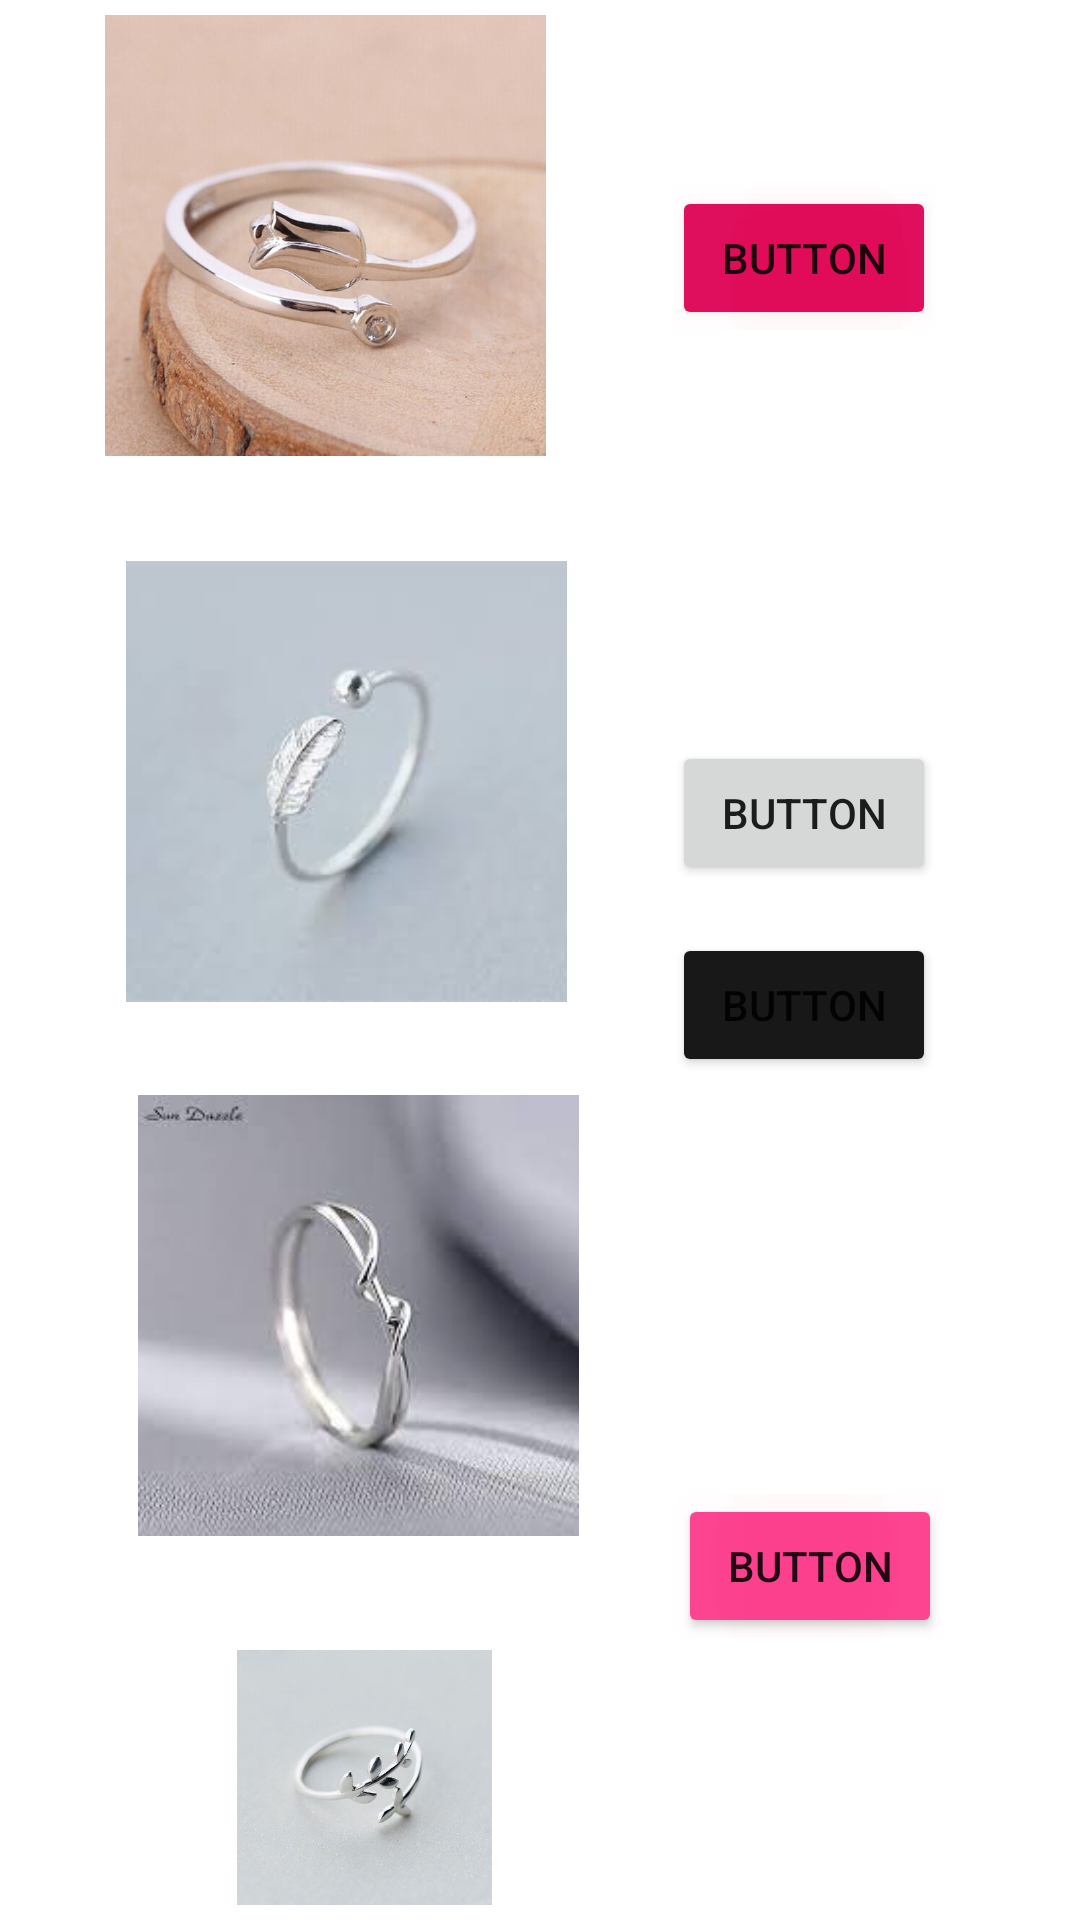

Layout XML and referenced resources for this Android screen:
<!-- AndroidManifest.xml: application theme Theme.RUBI -->
<!-- res/layout/activity_silver_ring.xml -->
<?xml version="1.0" encoding="utf-8"?>
<RelativeLayout xmlns:android="http://schemas.android.com/apk/res/android"
    xmlns:app="http://schemas.android.com/apk/res-auto"
    xmlns:tools="http://schemas.android.com/tools"
    android:layout_width="match_parent"
    android:padding="5dp"
    android:layout_height="match_parent"
    tools:context=".SilverRingActivity">

    <ImageView
        android:layout_width="207dp"
        android:layout_height="147dp"
        android:clipToOutline="true"
        android:id="@+id/ivsr1"
        android:layout_alignParentStart="true"
        android:layout_alignParentTop="true"
        android:src="@drawable/sr1" />

    <ImageView
        android:id="@+id/ivsr2"
        android:layout_width="207dp"
        android:layout_height="147dp"
        android:layout_below="@id/ivsr1"
        android:layout_alignParentStart="true"
        android:layout_alignParentTop="true"
        android:layout_marginStart="7dp"
        android:layout_marginTop="182dp"
        android:clipToOutline="true"
        android:src="@drawable/sr2" />

    <ImageView
        android:id="@+id/ivsr3"
        android:layout_width="207dp"
        android:layout_height="147dp"
        android:layout_below="@id/ivsr2"
        android:layout_alignParentStart="true"
        android:layout_alignParentTop="true"
        android:layout_marginStart="11dp"
        android:layout_marginTop="360dp"
        android:clipToOutline="true"
        android:src="@drawable/sr3" />

    <ImageView
        android:id="@+id/ivsr4"
        android:layout_width="207dp"
        android:layout_height="147dp"
        android:layout_below="@id/ivsr3"
        android:layout_alignParentStart="true"
        android:layout_alignParentTop="true"
        android:layout_marginStart="13dp"
        android:layout_marginTop="545dp"
        android:clipToOutline="true"
        android:src="@drawable/sr4" />

    <Button
        android:id="@+id/button1"
        android:shadowRadius="350"
        android:shadowDx="20"
        android:shadowDy="20"
        android:backgroundTint="@color/rubi"
        android:outlineSpotShadowColor="@color/hg"
        android:paddingBottom="@dimen/cardview_compat_inset_shadow"
        android:shadowColor="@color/rubi"
        android:paddingLeft="@dimen/cardview_compat_inset_shadow"
        android:paddingRight="@dimen/cardview_compat_inset_shadow"
        android:paddingTop="@dimen/cardview_compat_inset_shadow"
        android:layout_width="wrap_content"
        android:layout_height="wrap_content"
        android:layout_alignParentTop="true"
        android:layout_alignParentEnd="true"
        android:layout_marginTop="57dp"
        android:layout_marginEnd="43dp"
        android:text="Button" />

    <Button
        android:id="@+id/button12"
        android:layout_width="wrap_content"
        android:layout_height="wrap_content"
        android:layout_alignParentTop="true"
        android:layout_alignParentEnd="true"
        android:layout_marginTop="242dp"
        android:layout_marginEnd="43dp"
        android:text="Button" />

    <Button
        android:id="@+id/button3"
        android:layout_width="wrap_content"
        android:layout_height="wrap_content"
        android:layout_alignParentEnd="true"
        android:layout_alignParentBottom="true"
        android:layout_marginEnd="43dp"
        android:backgroundTint="@color/g3"
        android:layout_marginBottom="276dp"
        android:text="Button" />

    <Button
        android:id="@+id/button4"
        android:layout_width="wrap_content"
        android:layout_height="wrap_content"
        android:shadowRadius="@integer/material_motion_duration_long_1"
        android:shadowColor="@color/rubi"
        android:backgroundTint="@color/s"
        android:layout_alignParentEnd="true"
        android:layout_alignParentBottom="true"
        android:layout_marginEnd="41dp"
        android:layout_marginBottom="89dp"
        android:text="Button" />


</RelativeLayout>
<!-- resources referenced by this layout -->
<resources>
  <color name="g3">#181818</color>
  <color name="hg">#778899</color>
  <color name="rubi">#e0115f</color>
  <color name="s">#fc4693</color>
  <!-- drawable sr1: jpg bitmap (drawable-v24, 37339 bytes) -->
  <!-- drawable sr2: jpg bitmap (drawable-v24, 2315 bytes) -->
  <!-- drawable sr3: jpg bitmap (drawable-v24, 5161 bytes) -->
  <!-- drawable sr4: jpg bitmap (drawable-v24, 21426 bytes) -->
  <style name="Theme.RUBI" parent="Theme.MaterialComponents.DayNight.DarkActionBar">
          
          <item name="colorPrimary">@color/purple_500</item>
          <item name="colorPrimaryVariant">@color/purple_700</item>
          <item name="colorOnPrimary">@color/white</item>
          
          <item name="colorSecondary">@color/teal_200</item>
          <item name="colorSecondaryVariant">@color/teal_700</item>
          <item name="colorOnSecondary">@color/black</item>
          
          <item name="android:statusBarColor" tools:targetApi="l">?attr/colorPrimaryVariant</item>
          
      </style>
  <color name="purple_500">#FF6200EE</color>
  <color name="purple_700">#FF3700B3</color>
  <color name="white">#FFFFFFFF</color>
  <color name="teal_200">#FF03DAC5</color>
  <color name="teal_700">#FF018786</color>
  <color name="black">#FF000000</color>
</resources>
